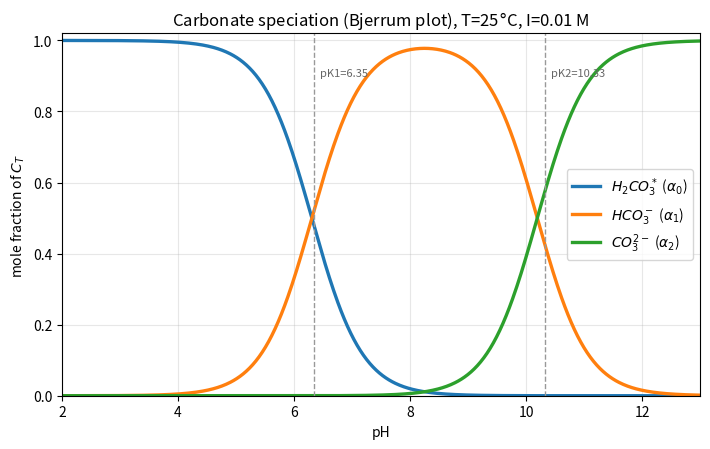
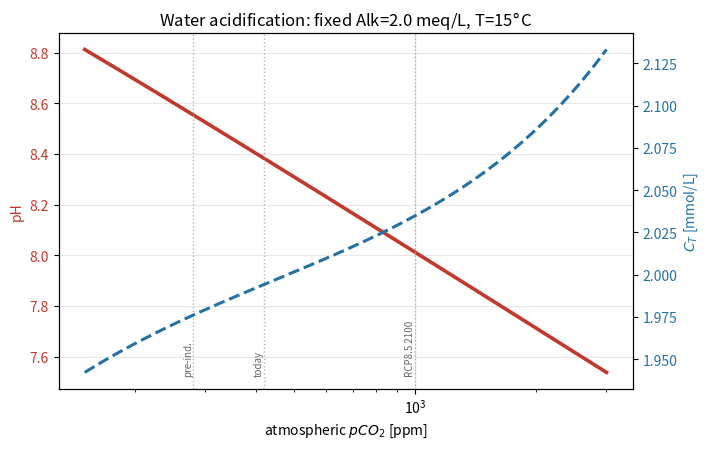
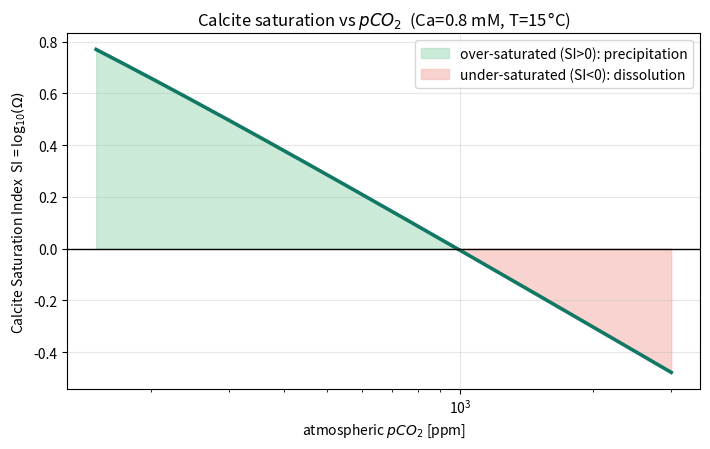
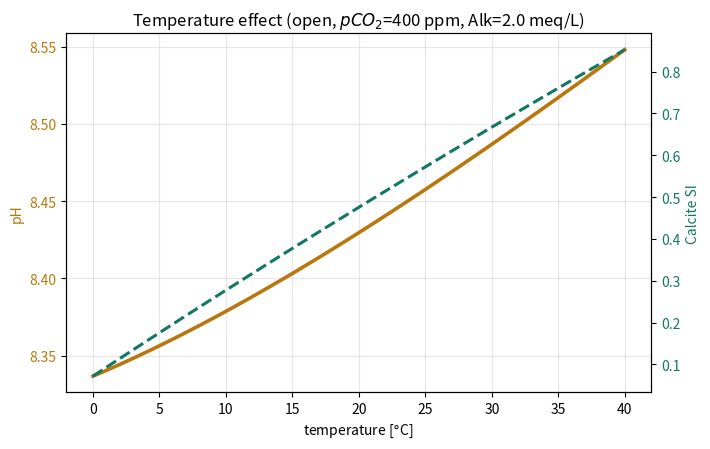
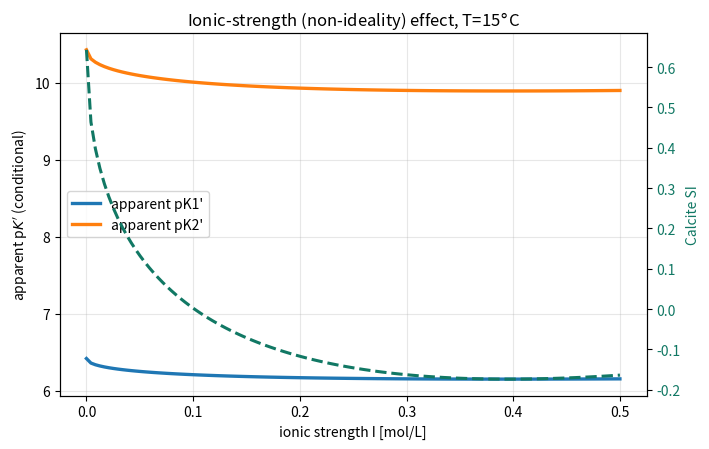
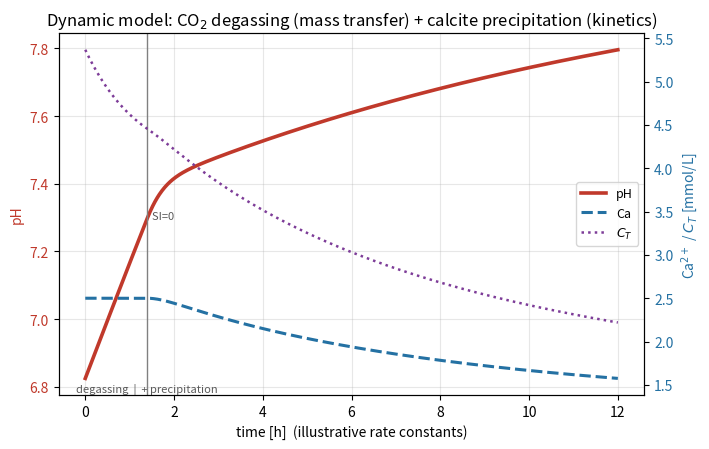

Recreate these plots in Python, in order.
"""
=============================================================================
 Aquatic Carbonate System & Water Acidification -- Modeling Tool
 Water Chemistry course, BGU, Spring 2026
=============================================================================

A code-based modeling tool for the aqueous carbonate system. It computes the
equilibrium pH, carbonate speciation (H2CO3*, HCO3-, CO3-2), total inorganic
carbon (C_T), and the calcite saturation index (SI) for a water sample, and
shows how the input parameters (pCO2, alkalinity, temperature, ionic strength,
Ca) control the outcome.

Two operating modes:
  * OPEN system   -> the water is in contact with a gas phase of fixed pCO2
                     (e.g. the atmosphere). [H2CO3*] is set by Henry's law.
  * CLOSED system -> C_T is fixed (no gas exchange).

Physical chemistry
------------------
Acidity constants, the water ion product, Henry's constant for CO2 and the
calcite solubility product are all temperature dependent and are evaluated
with the Plummer & Busenberg (1982) polynomials (T in Kelvin). Non-ideality is
handled with the Davies equation, whose Debye-Hückel A-parameter is itself
computed from the temperature-dependent dielectric constant of water.

Run `python carbonate_system_model.py` to reproduce all report figures and a
short validation table.

NOTE for submission: if submitting the Python option, save this file as .txt.
=============================================================================
"""

import numpy as np
import matplotlib.pyplot as plt


# ----------------------------------------------------------------------------
# 1. Temperature-dependent equilibrium constants  (Plummer & Busenberg, 1982)
# ----------------------------------------------------------------------------
def log10_K1(T):
    """H2CO3* = H+ + HCO3-  (T in Kelvin). Returns log10 K1."""
    return (-356.3094 - 0.06091964 * T + 21834.37 / T
            + 126.8339 * np.log10(T) - 1684915.0 / T ** 2)


def log10_K2(T):
    """HCO3- = H+ + CO3-2  (T in Kelvin). Returns log10 K2."""
    return (-107.8871 - 0.03252849 * T + 5151.79 / T
            + 38.92561 * np.log10(T) - 563713.9 / T ** 2)


def log10_KH(T):
    """CO2(g) + H2O = H2CO3*  Henry constant (mol L-1 atm-1). Returns log10 KH."""
    return (108.3865 + 0.01985076 * T - 6919.53 / T
            - 40.45154 * np.log10(T) + 669365.0 / T ** 2)


def log10_Ksp_calcite(T):
    """CaCO3(calcite) = Ca+2 + CO3-2  (T in Kelvin). Returns log10 Ksp."""
    return (-171.9065 - 0.077993 * T + 2839.319 / T
            + 71.595 * np.log10(T))


def pKw(T):
    """Ion product of water, log10 Kw (Harned & Owen)."""
    return (4470.99 / T - 6.0875 + 0.01706 * T)  # = -log10 Kw


# ----------------------------------------------------------------------------
#  Unit helpers -- "mg/L as CaCO3" convention (course Lecture 1)
# ----------------------------------------------------------------------------
def eqL_to_mgCaCO3(eq_per_L):
    """Alkalinity: eq/L -> mg/L as CaCO3  (x 50,000; Ew(CaCO3)=50 g/eq)."""
    return eq_per_L * 50_000.0


def molL_to_mgCaCO3(mol_per_L):
    """Hardness: mol/L -> mg/L as CaCO3  (x 100,000; Mw(CaCO3)=100 g/mol)."""
    return mol_per_L * 100_000.0


# ----------------------------------------------------------------------------
# 2. Activity coefficients -- Davies equation with T-dependent A parameter
# ----------------------------------------------------------------------------
def dielectric_water(TC):
    """Static dielectric constant of water, TC in Celsius (Malmberg & Maryott)."""
    return 87.740 - 0.40008 * TC + 9.398e-4 * TC ** 2 - 1.410e-6 * TC ** 3


def debye_huckel_A(T):
    """Debye-Hückel A parameter (mol/L)^-0.5 from dielectric constant."""
    TC = T - 273.15
    eps = dielectric_water(TC)
    return 1.82e6 / (eps * T) ** 1.5


def gamma(z, I, T):
    """Davies-equation activity coefficient for an ion of charge z at ionic
    strength I (mol/L) and temperature T (K). Neutral species -> 1."""
    if z == 0 or I <= 0:
        return 1.0
    A = debye_huckel_A(T)
    sqI = np.sqrt(I)
    log_g = -A * z ** 2 * (sqI / (1.0 + sqI) - 0.3 * I)
    return 10.0 ** log_g


# ----------------------------------------------------------------------------
# 3. Core solver
# ----------------------------------------------------------------------------
class CarbonateSystem:
    """
    Inputs
    ------
    T_C   : temperature [deg C]
    I     : ionic strength [mol/L]        (activity corrections)
    Alk   : total alkalinity [eq/L]       (e.g. 2.0e-3 = 2 meq/L)
    Ca    : total calcium [mol/L]         (for calcite saturation only)
    pCO2  : CO2 partial pressure [atm]    (OPEN mode; 400 ppm = 4.0e-4 atm)
    CT    : total inorganic carbon [mol/L](CLOSED mode)
    mode  : 'open' or 'closed'
    """

    def __init__(self, T_C=25.0, I=0.01, Alk=2.0e-3, Ca=1.0e-3,
                 pCO2=400e-6, CT=None, mode='open'):
        self.T = T_C + 273.15
        self.I = I
        self.Alk = Alk
        self.Ca = Ca
        self.pCO2 = pCO2
        self.CT_fixed = CT
        self.mode = mode

        # thermodynamic (activity-based) constants
        self.K1 = 10 ** log10_K1(self.T)
        self.K2 = 10 ** log10_K2(self.T)
        self.KH = 10 ** log10_KH(self.T)
        self.Ksp = 10 ** log10_Ksp_calcite(self.T)
        self.Kw = 10 ** (-pKw(self.T))

        # activity coefficients
        self.g1 = gamma(1, I, self.T)
        self.g2 = gamma(2, I, self.T)

        # conditional (concentration) constants
        self.K1c = self.K1 / self.g1 ** 2
        self.K2c = self.K2 / self.g2
        self.Kwc = self.Kw / self.g1 ** 2

        self.solve()

    # -- alkalinity as a function of [H+] -------------------------------------
    def _alk_from_H(self, H):
        """Carbonate + water alkalinity at proton concentration H (=[H+])."""
        if self.mode == 'open':
            H2CO3 = self.KH * self.pCO2                 # fixed by Henry's law
            HCO3 = self.K1c * H2CO3 / H
            CO3 = self.K2c * HCO3 / H
        else:  # closed: C_T fixed, distribute over species
            a0 = 1.0 / (1 + self.K1c / H + self.K1c * self.K2c / H ** 2)
            HCO3 = self.CT_fixed * a0 * self.K1c / H
            CO3 = self.CT_fixed * a0 * self.K1c * self.K2c / H ** 2
        OH = self.Kwc / H
        return HCO3 + 2 * CO3 + OH - H

    def solve(self):
        """Bisection on pH (of [H+]) so that computed alkalinity == input Alk."""
        lo, hi = 10 ** -1, 10 ** -13          # H range: pH 1..13
        f = lambda H: self._alk_from_H(H) - self.Alk
        for _ in range(200):
            mid = np.sqrt(lo * hi)            # geometric bisection (log pH)
            if f(lo) * f(mid) <= 0:
                hi = mid
            else:
                lo = mid
        H = np.sqrt(lo * hi)
        self.H = H

        # speciation (concentrations)
        if self.mode == 'open':
            self.H2CO3 = self.KH * self.pCO2
        else:
            a0 = 1.0 / (1 + self.K1c / H + self.K1c * self.K2c / H ** 2)
            self.H2CO3 = self.CT_fixed * a0
        self.HCO3 = self.K1c * self.H2CO3 / H
        self.CO3 = self.K2c * self.HCO3 / H
        self.OH = self.Kwc / H
        self.CT = self.H2CO3 + self.HCO3 + self.CO3

        # pH is reported on the activity scale
        self.pH = -np.log10(H * self.g1)

        # calcite saturation index  SI = log10( a_Ca * a_CO3 / Ksp )
        a_Ca = self.Ca * self.g2
        a_CO3 = self.CO3 * self.g2
        self.IAP = a_Ca * a_CO3
        self.SI = np.log10(self.IAP / self.Ksp)
        self.Omega = self.IAP / self.Ksp     # saturation ratio

    # convenience
    def summary(self):
        return (f"mode={self.mode:6s}  T={self.T-273.15:4.1f}C  I={self.I:5.3f}  "
                f"pCO2={self.pCO2*1e6:6.1f}ppm  Alk={self.Alk*1e3:4.2f}meq/L  "
                f"-> pH={self.pH:5.2f}  CT={self.CT*1e3:5.2f}mM  SI={self.SI:+5.2f}")


# ----------------------------------------------------------------------------
# 3b. CCPP -- Calcium Carbonate Precipitation Potential  (a real water-utility
#     stability index: how much CaCO3, in mg/L as CaCO3, will precipitate (+)
#     or dissolve (-) to bring the water to calcite equilibrium, Omega = 1).
# ----------------------------------------------------------------------------
def ccpp(T_C=15, I=0.01, Alk=2.0e-3, Ca=0.8e-3, CT=2.0e-3):
    """Precipitating x mol/L of CaCO3 removes x Ca, x CT and 2x alkalinity.
    Solve for the x that yields Omega = 1 (closed system)."""
    def omega(x):
        cs = CarbonateSystem(T_C=T_C, I=I, Alk=Alk - 2 * x, Ca=max(Ca - x, 1e-9),
                             CT=max(CT - x, 1e-9), mode='closed')
        return cs.Omega
    lo, hi = -0.9 * Ca, 0.99 * Ca             # allow dissolution (x<0)
    for _ in range(100):                      # omega decreases with x
        mid = 0.5 * (lo + hi)
        if omega(mid) > 1:
            lo = mid
        else:
            hi = mid
    return 0.5 * (lo + hi) * 100_000.0        # mol/L -> mg/L as CaCO3


# ----------------------------------------------------------------------------
# 3c. Dynamic model -- COUPLED kinetics + gas/liquid mass transfer + 3 phases.
#     A CO2-rich groundwater (equilibrated with high soil pCO2) is exposed to
#     the atmosphere. Two rate processes act simultaneously:
#       * CO2 mass transfer (gas<->liquid):  J = kLa (KH*pCO2_atm - [CO2aq])
#         -> changes C_T but NOT alkalinity.
#       * Calcite precipitation (kinetics):  R = kp (Omega - 1),  Omega>1
#         -> d[Ca]=-R, d[C_T]=-R, d[Alk]=-2R.
#     Integrated explicitly. Demonstrates degassing-driven scaling (travertine
#     / pipe scale), the classic multi-phase, multi-rate carbonate problem.
# ----------------------------------------------------------------------------
def simulate_kinetics(Alk0=4.0e-3, Ca0=2.5e-3, T_C=15, I=0.02,
                      pCO2_soil=30000e-6, pCO2_atm=400e-6,
                      kLa=0.8, kp=6.0e-4, t_end=12.0, n=1200):
    # initial C_T: water equilibrated with high soil CO2 (closed thereafter)
    init = CarbonateSystem(T_C=T_C, I=I, Alk=Alk0, Ca=Ca0,
                           pCO2=pCO2_soil, mode='open')
    KH = init.KH
    CT, Alk, Ca = init.CT, Alk0, Ca0
    dt = t_end / n
    t, pH, CTs, Cas, SI, Om = [], [], [], [], [], []
    for k in range(n + 1):
        cs = CarbonateSystem(T_C=T_C, I=I, Alk=Alk, Ca=max(Ca, 1e-9),
                             CT=max(CT, 1e-9), mode='closed')
        t.append(k * dt); pH.append(cs.pH); CTs.append(CT * 1e3)
        Cas.append(Ca * 1e3); SI.append(cs.SI); Om.append(cs.Omega)
        J = kLa * (KH * pCO2_atm - cs.H2CO3)      # CO2 mass transfer (mol/L/hr)
        R = kp * max(cs.Omega - 1.0, 0.0)         # calcite precip. kinetics
        CT += (J - R) * dt
        Alk += (-2.0 * R) * dt
        Ca += (-R) * dt
    return dict(t=np.array(t), pH=np.array(pH), CT=np.array(CTs),
                Ca=np.array(Cas), SI=np.array(SI), Omega=np.array(Om))


# ----------------------------------------------------------------------------
# 4. Validation
# ----------------------------------------------------------------------------
def validate():
    print("=" * 74)
    print("VALIDATION  (literature-consistent benchmarks)")
    print("=" * 74)
    # pK values at 25 C, I=0
    T = 298.15
    print(f"  25 C, I=0 :  pK1={-log10_K1(T):.2f} (lit 6.35)   "
          f"pK2={-log10_K2(T):.2f} (lit 10.33)")
    print(f"              pKH={-log10_KH(T):.2f} (lit 1.47)   "
          f"pKsp_calcite={-log10_Ksp_calcite(T):.2f} (lit 8.48)")
    print(f"              A(Davies)={debye_huckel_A(T):.3f} (lit 0.509)")
    print("-" * 74)
    # freshwater open to atmosphere
    fw = CarbonateSystem(T_C=25, I=0.005, Alk=2.0e-3, Ca=1.0e-3,
                         pCO2=400e-6, mode='open')
    print("  Freshwater, atm CO2 :", fw.summary(), " (expect pH ~ 8.3)")
    # pre-industrial vs future atmosphere, seawater-like
    for ppm, era in [(280, 'pre-industrial'), (400, 'present'), (1000, 'future')]:
        sw = CarbonateSystem(T_C=25, I=0.7, Alk=2.3e-3, Ca=10.3e-3,
                             pCO2=ppm * 1e-6, mode='open')
        print(f"  Seawater {era:14s}:", sw.summary())
    print("=" * 74)


# ----------------------------------------------------------------------------
# 5. Figures for the report  (one per group member -- pick the ones you need)
# ----------------------------------------------------------------------------
def fig_speciation(T_C=25, I=0.01, outfile='fig1_speciation.png'):
    """Bjerrum plot: carbonate speciation fractions vs pH."""
    cs = CarbonateSystem(T_C=T_C, I=I)
    pH = np.linspace(2, 13, 600)
    H = 10 ** (-pH) / cs.g1
    a0 = 1 / (1 + cs.K1c / H + cs.K1c * cs.K2c / H ** 2)
    a1 = 1 / (H / cs.K1c + 1 + cs.K2c / H)
    a2 = 1 / (H ** 2 / (cs.K1c * cs.K2c) + H / cs.K2c + 1)

    fig, ax = plt.subplots(figsize=(7.2, 4.6))
    ax.plot(pH, a0, lw=2.4, label=r'$H_2CO_3^*$ ($\alpha_0$)')
    ax.plot(pH, a1, lw=2.4, label=r'$HCO_3^-$ ($\alpha_1$)')
    ax.plot(pH, a2, lw=2.4, label=r'$CO_3^{2-}$ ($\alpha_2$)')
    for pk, txt in [(-log10_K1(cs.T), 'pK1'), (-log10_K2(cs.T), 'pK2')]:
        ax.axvline(pk, color='0.6', ls='--', lw=1)
        ax.text(pk + 0.1, 0.9, f'{txt}={pk:.2f}', fontsize=8, color='0.4')
    ax.set_xlabel('pH'); ax.set_ylabel('mole fraction of $C_T$')
    ax.set_title(f'Carbonate speciation (Bjerrum plot), T={T_C}$\\degree$C, I={I} M')
    ax.set_xlim(2, 13); ax.set_ylim(0, 1.02); ax.legend(loc='center right')
    ax.grid(alpha=0.3)
    fig.tight_layout(); fig.savefig(outfile, dpi=150); plt.close(fig)
    return outfile


def fig_acidification(Alk=2.0e-3, T_C=15, I=0.01, Ca=0.8e-3,
                      outfile='fig2_acidification.png'):
    """pH and C_T vs atmospheric pCO2 (open system) -- water acidification."""
    ppm = np.logspace(np.log10(150), np.log10(3000), 140)
    pH, CT = [], []
    for p in ppm:
        cs = CarbonateSystem(T_C=T_C, I=I, Alk=Alk, Ca=Ca,
                             pCO2=p * 1e-6, mode='open')
        pH.append(cs.pH); CT.append(cs.CT * 1e3)
    fig, ax1 = plt.subplots(figsize=(7.2, 4.6))
    ax1.plot(ppm, pH, color='#c0392b', lw=2.6)
    ax1.set_xscale('log')
    ax1.set_xlabel('atmospheric $pCO_2$ [ppm]')
    ax1.set_ylabel('pH', color='#c0392b')
    ax1.tick_params(axis='y', labelcolor='#c0392b')
    for p, lab in [(280, 'pre-ind.'), (420, 'today'), (1000, 'RCP8.5 2100')]:
        ax1.axvline(p, color='0.7', ls=':', lw=1)
        ax1.text(p, ax1.get_ylim()[0] + 0.05, lab, rotation=90,
                 va='bottom', ha='right', fontsize=7, color='0.4')
    ax2 = ax1.twinx()
    ax2.plot(ppm, CT, color='#2471a3', lw=2.2, ls='--')
    ax2.set_ylabel('$C_T$ [mmol/L]', color='#2471a3')
    ax2.tick_params(axis='y', labelcolor='#2471a3')
    ax1.set_title(f'Water acidification: fixed Alk={Alk*1e3:.1f} meq/L, T={T_C}$\\degree$C')
    ax1.grid(alpha=0.3)
    fig.tight_layout(); fig.savefig(outfile, dpi=150); plt.close(fig)
    return outfile


def fig_saturation(Alk=2.0e-3, T_C=15, I=0.01, Ca=0.8e-3,
                   outfile='fig3_calcite_SI.png'):
    """Calcite saturation index vs pCO2 -- over/under-saturation threshold."""
    ppm = np.logspace(np.log10(150), np.log10(3000), 140)
    SI = []
    for p in ppm:
        cs = CarbonateSystem(T_C=T_C, I=I, Alk=Alk, Ca=Ca,
                             pCO2=p * 1e-6, mode='open')
        SI.append(cs.SI)
    SI = np.array(SI)
    fig, ax = plt.subplots(figsize=(7.2, 4.6))
    ax.plot(ppm, SI, color='#117864', lw=2.6)
    ax.axhline(0, color='k', lw=1)
    ax.fill_between(ppm, 0, SI, where=SI >= 0, color='#a9dfbf', alpha=0.6,
                    label='over-saturated (SI>0): precipitation')
    ax.fill_between(ppm, SI, 0, where=SI < 0, color='#f5b7b1', alpha=0.6,
                    label='under-saturated (SI<0): dissolution')
    ax.set_xscale('log')
    ax.set_xlabel('atmospheric $pCO_2$ [ppm]')
    ax.set_ylabel('Calcite Saturation Index  SI = log$_{10}(\\Omega)$')
    ax.set_title(f'Calcite saturation vs $pCO_2$  (Ca={Ca*1e3:.1f} mM, T={T_C}$\\degree$C)')
    ax.legend(loc='upper right'); ax.grid(alpha=0.3)
    fig.tight_layout(); fig.savefig(outfile, dpi=150); plt.close(fig)
    return outfile


def fig_temperature(Alk=2.0e-3, I=0.01, Ca=0.8e-3, pCO2=400e-6,
                    outfile='fig4_temperature.png'):
    """Effect of temperature on pH and calcite SI (open system)."""
    TC = np.linspace(0, 40, 120)
    pH, SI = [], []
    for t in TC:
        cs = CarbonateSystem(T_C=t, I=I, Alk=Alk, Ca=Ca, pCO2=pCO2, mode='open')
        pH.append(cs.pH); SI.append(cs.SI)
    fig, ax1 = plt.subplots(figsize=(7.2, 4.6))
    ax1.plot(TC, pH, color='#b9770e', lw=2.6)
    ax1.set_xlabel('temperature [$\\degree$C]')
    ax1.set_ylabel('pH', color='#b9770e')
    ax1.tick_params(axis='y', labelcolor='#b9770e')
    ax2 = ax1.twinx()
    ax2.plot(TC, SI, color='#117864', lw=2.2, ls='--')
    ax2.set_ylabel('Calcite SI', color='#117864')
    ax2.tick_params(axis='y', labelcolor='#117864')
    ax1.set_title(f'Temperature effect (open, $pCO_2$={pCO2*1e6:.0f} ppm, '
                  f'Alk={Alk*1e3:.1f} meq/L)')
    ax1.grid(alpha=0.3)
    fig.tight_layout(); fig.savefig(outfile, dpi=150); plt.close(fig)
    return outfile


def fig_ionic_strength(Alk=2.0e-3, T_C=15, Ca=0.8e-3, pCO2=400e-6,
                       outfile='fig5_ionic_strength.png'):
    """Effect of ionic strength on apparent pK's and calcite SI."""
    Ivals = np.linspace(0.0, 0.5, 120)   # Davies eq. is reliable up to ~0.5 M
    pK1c, pK2c, SI = [], [], []
    for I in Ivals:
        cs = CarbonateSystem(T_C=T_C, I=max(I, 1e-6), Alk=Alk, Ca=Ca,
                             pCO2=pCO2, mode='open')
        pK1c.append(-np.log10(cs.K1c)); pK2c.append(-np.log10(cs.K2c))
        SI.append(cs.SI)
    fig, ax1 = plt.subplots(figsize=(7.2, 4.6))
    ax1.plot(Ivals, pK1c, lw=2.4, label="apparent pK1'")
    ax1.plot(Ivals, pK2c, lw=2.4, label="apparent pK2'")
    ax1.set_xlabel('ionic strength I [mol/L]')
    ax1.set_ylabel("apparent p$K'$ (conditional)")
    ax1.legend(loc='center left'); ax1.grid(alpha=0.3)
    ax2 = ax1.twinx()
    ax2.plot(Ivals, SI, color='#117864', lw=2.2, ls='--', label='calcite SI')
    ax2.set_ylabel('Calcite SI', color='#117864')
    ax2.tick_params(axis='y', labelcolor='#117864')
    ax1.set_title(f'Ionic-strength (non-ideality) effect, T={T_C}$\\degree$C')
    fig.tight_layout(); fig.savefig(outfile, dpi=150); plt.close(fig)
    return outfile


def fig_kinetics(outfile='fig6_kinetics.png', **kw):
    """Dynamic run: degassing (mass transfer) + calcite precipitation (kinetics)."""
    r = simulate_kinetics(**kw)
    # transition time where the water first becomes over-saturated (SI crosses 0)
    cross = np.argmax(r['SI'] >= 0) if np.any(r['SI'] >= 0) else None

    fig, ax1 = plt.subplots(figsize=(7.2, 4.6))
    ax1.plot(r['t'], r['pH'], color='#c0392b', lw=2.6, label='pH')
    ax1.set_xlabel('time [h]  (illustrative rate constants)')
    ax1.set_ylabel('pH', color='#c0392b')
    ax1.tick_params(axis='y', labelcolor='#c0392b')

    ax2 = ax1.twinx()
    ax2.plot(r['t'], r['Ca'], color='#2471a3', lw=2.2, ls='--', label='Ca')
    ax2.plot(r['t'], r['CT'], color='#7d3c98', lw=1.8, ls=':', label='$C_T$')
    ax2.set_ylabel('Ca$^{2+}$ / $C_T$ [mmol/L]', color='#2471a3')
    ax2.tick_params(axis='y', labelcolor='#2471a3')

    if cross is not None and cross > 0:
        tc = r['t'][cross]
        ax1.axvline(tc, color='0.5', ls='-', lw=1)
        ax1.annotate('degassing  |  + precipitation',
                     xy=(tc, ax1.get_ylim()[0]), xytext=(tc, ax1.get_ylim()[0]),
                     fontsize=8, color='0.35', ha='center', va='bottom')
        ax1.text(tc, r['pH'][cross], '  SI=0', fontsize=8, color='0.35')

    ax1.set_title('Dynamic model: CO$_2$ degassing (mass transfer) + '
                  'calcite precipitation (kinetics)')
    ax1.grid(alpha=0.3)
    L1, l1 = ax1.get_legend_handles_labels()
    L2, l2 = ax2.get_legend_handles_labels()
    ax1.legend(L1 + L2, l1 + l2, loc='center right', fontsize=9)
    fig.tight_layout(); fig.savefig(outfile, dpi=150); plt.close(fig)
    return outfile


if __name__ == '__main__':
    validate()
    print(f"\n  CCPP (hard supersaturated water) = "
          f"{ccpp(T_C=15, I=0.02, Alk=4e-3, Ca=2.5e-3, CT=4.2e-3):+.1f} mg/L as CaCO3")
    files = [
        fig_speciation(),
        fig_acidification(),
        fig_saturation(),
        fig_temperature(),
        fig_ionic_strength(),
        fig_kinetics(),
    ]
    print("\nFigures written:")
    for f in files:
        print("  -", f)
